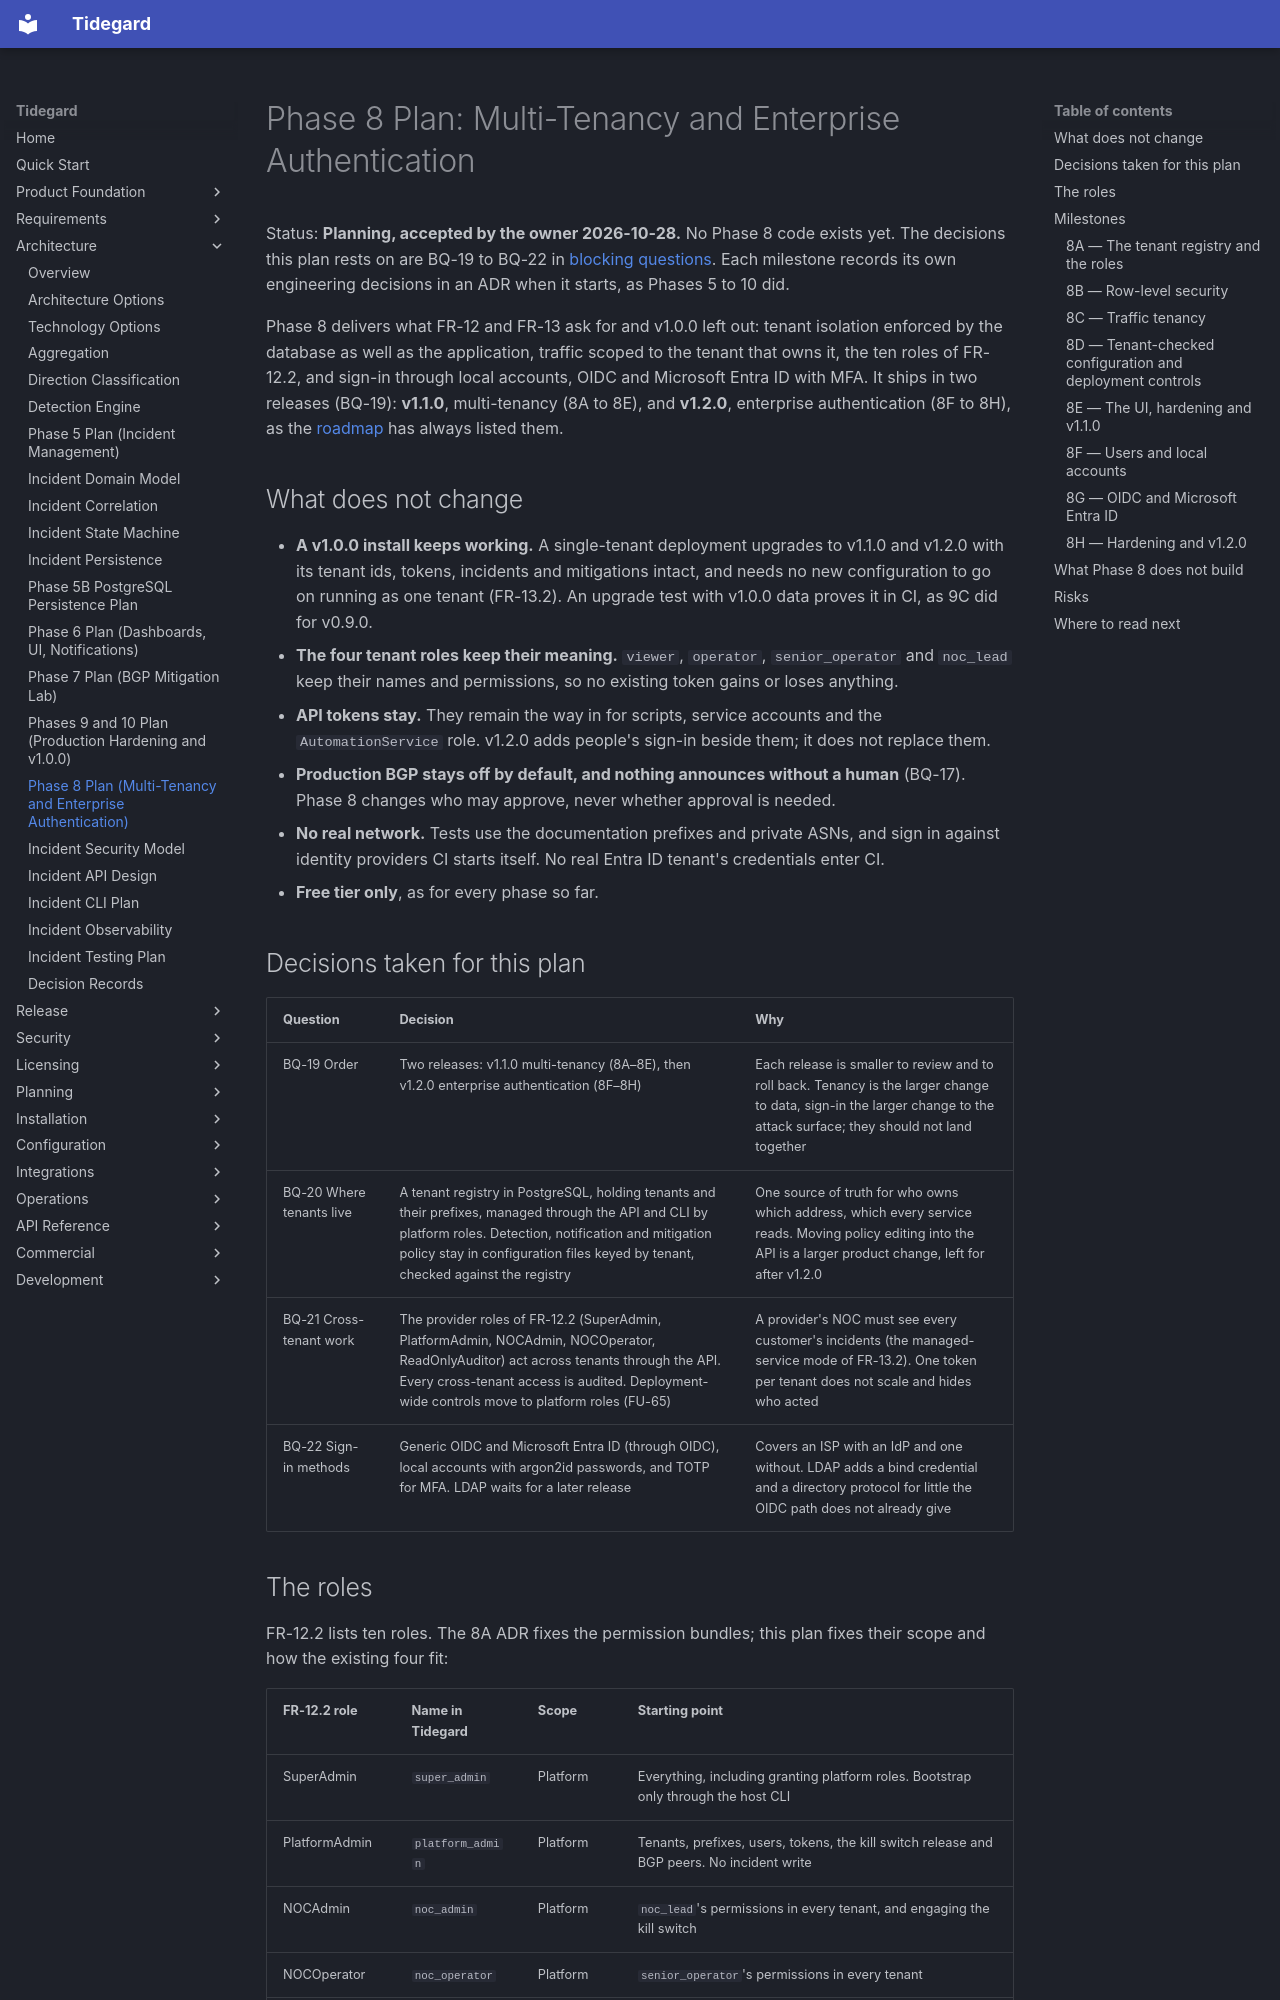

repository: LogiXhare/tidegard · page: architecture/phase8-multi-tenancy-enterprise-auth-plan/index.html · generator: mkdocs

# Phase 8 Plan: Multi-Tenancy and Enterprise Authentication

Status: **Planning, accepted by the owner 2026-10-28.** No Phase 8 code
exists yet. The decisions this plan rests on are BQ-19 to BQ-22 in
[blocking questions](../blocking-questions.md). Each milestone records
its own engineering decisions in an ADR when it starts, as Phases 5 to
10 did.

Phase 8 delivers what FR-12 and FR-13 ask for and v1.0.0 left out:
tenant isolation enforced by the database as well as the application,
traffic scoped to the tenant that owns it, the ten roles of FR-12.2, and
sign-in through local accounts, OIDC and Microsoft Entra ID with MFA. It
ships in two releases (BQ-19): **v1.1.0**, multi-tenancy (8A to 8E), and
**v1.2.0**, enterprise authentication (8F to 8H), as the
[roadmap](../roadmap.md) has always listed them.

## What does not change

- **A v1.0.0 install keeps working.** A single-tenant deployment
  upgrades to v1.1.0 and v1.2.0 with its tenant ids, tokens, incidents
  and mitigations intact, and needs no new configuration to go on running
  as one tenant (FR-13.2). An upgrade test with v1.0.0 data proves it in
  CI, as 9C did for v0.9.0.
- **The four tenant roles keep their meaning.** `viewer`, `operator`,
  `senior_operator` and `noc_lead` keep their names and permissions, so
  no existing token gains or loses anything.
- **API tokens stay.** They remain the way in for scripts, service
  accounts and the `AutomationService` role. v1.2.0 adds people's
  sign-in beside them; it does not replace them.
- **Production BGP stays off by default, and nothing announces without a
  human** (BQ-17). Phase 8 changes who may approve, never whether
  approval is needed.
- **No real network.** Tests use the documentation prefixes and private
  ASNs, and sign in against identity providers CI starts itself. No real
  Entra ID tenant's credentials enter CI.
- **Free tier only**, as for every phase so far.

## Decisions taken for this plan

| Question | Decision | Why |
|---|---|---|
| BQ-19 Order | Two releases: v1.1.0 multi-tenancy (8A–8E), then v1.2.0 enterprise authentication (8F–8H) | Each release is smaller to review and to roll back. Tenancy is the larger change to data, sign-in the larger change to the attack surface; they should not land together |
| BQ-20 Where tenants live | A tenant registry in PostgreSQL, holding tenants and their prefixes, managed through the API and CLI by platform roles. Detection, notification and mitigation policy stay in configuration files keyed by tenant, checked against the registry | One source of truth for who owns which address, which every service reads. Moving policy editing into the API is a larger product change, left for after v1.2.0 |
| BQ-21 Cross-tenant work | The provider roles of FR-12.2 (SuperAdmin, PlatformAdmin, NOCAdmin, NOCOperator, ReadOnlyAuditor) act across tenants through the API. Every cross-tenant access is audited. Deployment-wide controls move to platform roles (FU-65) | A provider's NOC must see every customer's incidents (the managed-service mode of FR-13.2). One token per tenant does not scale and hides who acted |
| BQ-22 Sign-in methods | Generic OIDC and Microsoft Entra ID (through OIDC), local accounts with argon2id passwords, and TOTP for MFA. LDAP waits for a later release | Covers an ISP with an IdP and one without. LDAP adds a bind credential and a directory protocol for little the OIDC path does not already give |
